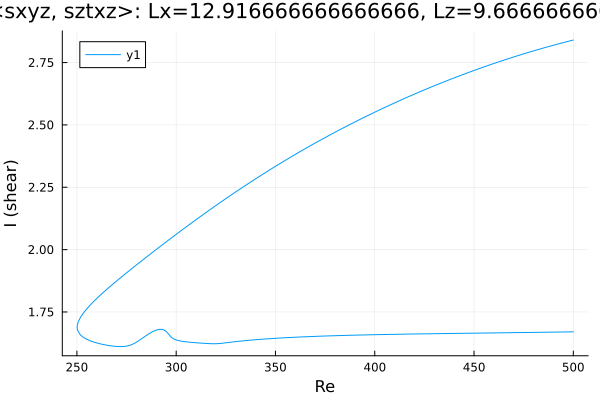

Source data for this figure (header and first rows):
Re, shear
500.0, 2.84
499.6, 2.839
498.2, 2.836
496.8, 2.834
495.3, 2.831
493.9, 2.828
492.5, 2.825
491.1, 2.822
489.7, 2.819
488.3, 2.816
486.9, 2.812
485.4, 2.809
484, 2.806
482.6, 2.803
481.2, 2.8
479.8, 2.796
478.4, 2.793
477, 2.79
475.5, 2.786
474.1, 2.783
472.7, 2.779
471.3, 2.776
469.9, 2.772
468.5, 2.768
467.1, 2.765
465.6, 2.761
464.2, 2.757
462.8, 2.754
461.4, 2.75
460, 2.746
458.6, 2.742
457.2, 2.738
455.7, 2.734
454.3, 2.731
452.9, 2.727
451.5, 2.723
450.1, 2.718
448.7, 2.714
447.3, 2.71
445.8, 2.706
444.4, 2.702
443, 2.698
441.6, 2.693
440.2, 2.689
438.8, 2.685
437.4, 2.68
435.9, 2.676
434.5, 2.671
433.1, 2.667
431.7, 2.662
430.3, 2.658
429.4, 2.655
428, 2.65
426.5, 2.645
425.1, 2.641
423.7, 2.636
422.3, 2.631
420.9, 2.626
419.5, 2.622
418.1, 2.617
... 355 more rows
